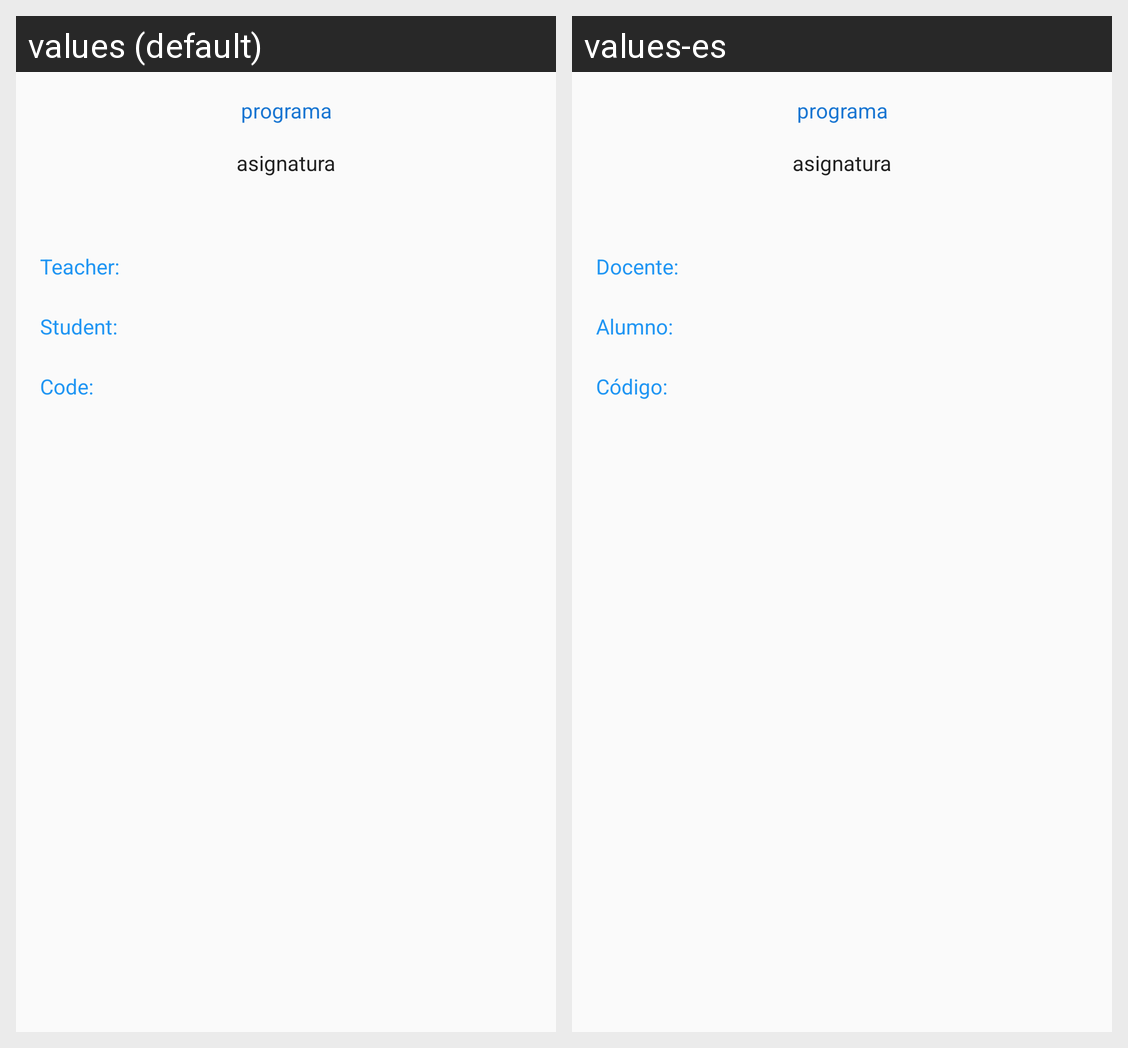

The Android screen above is rendered under two locales of the same app. Produce the string resources it draws, with the default and per-locale values.
Android screen res/layout/activity_main2.xml rendered under 2 locales, left to right: values (default), values-es. Device: Nexus 5 (rendered at 1080×1920; each locale shown at half size, 540×960, under a caption strip naming it); theme AppTheme.
Strings drawn on this screen, with the default value and each locale's value (text and hints the layout hard-codes, and strings that could not be matched under every locale, appear in the picture but are not listed):

Docente
  values: Teacher:
  values-es: Docente:

Alumno
  values: Student:
  values-es: Alumno:

Codigo
  values: Code:
  values-es: Código:
